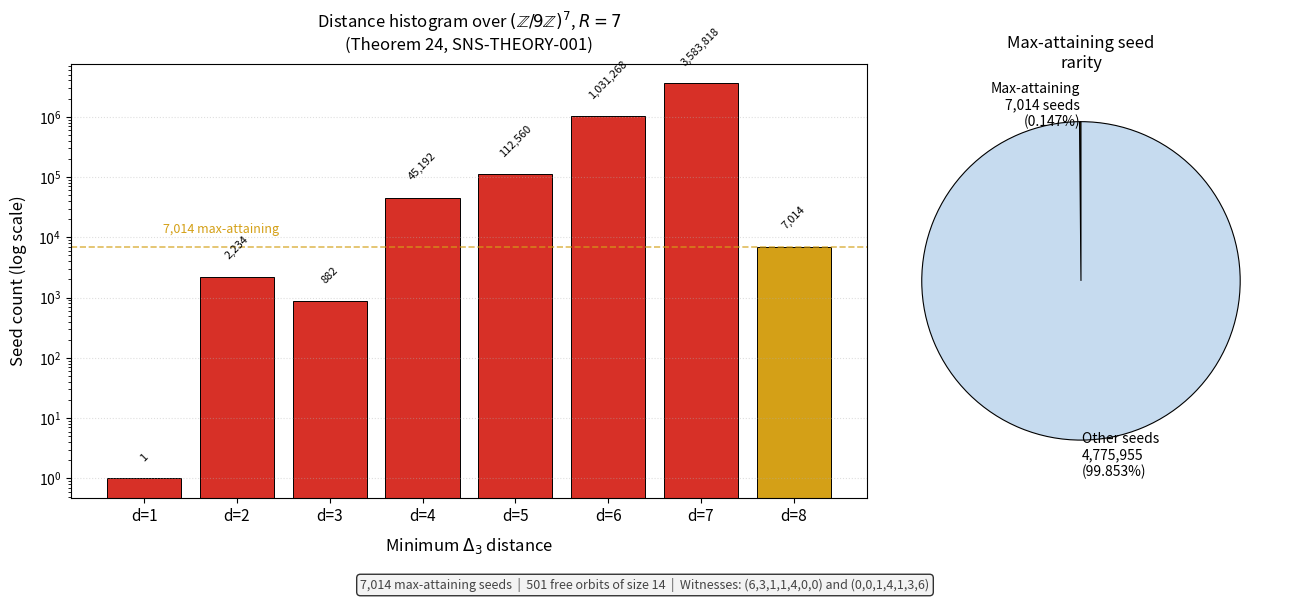

Here is the Python script that generated this plot:
"""
SNS-THEORY-001 Figure 3: Distance Histogram Z/9Z (K=7,R=7) (Theorem 24)
========================================================================
Bar chart of the full seed-space distance distribution from Table 5.
Shows the extreme rarity of max-attaining seeds (7,014 out of 4,782,969).

Output: SNS_FIG3_Z9Z_histogram.png / .pdf

Run on: USLMAX002
Requires: matplotlib, numpy
Author: Ahmed M. Mansour, Steward and Sync LLC
Document: SNS-THEORY-001, Table 5, Theorem 24
"""

import numpy as np
import matplotlib
matplotlib.use('Agg')
import matplotlib.pyplot as plt
from pathlib import Path

# Data from SNS-THEORY-001 Table 5
distances = [1,       2,      3,    4,      5,       6,         7,         8    ]
counts    = [1,    2234,    882, 45192, 112560, 1031268,   3583818,      7014 ]
total     = 4_782_969

colors = ['#d73027'] * 7 + ['#d4a017']  # last bar gold for max-attaining

fig, (ax1, ax2) = plt.subplots(1, 2, figsize=(13, 6),
                                gridspec_kw={'width_ratios': [2, 1]})

# --- Left: log scale bar chart ---
bars = ax1.bar(distances, counts, color=colors, edgecolor='black', linewidth=0.7)
ax1.set_yscale('log')
ax1.set_xticks(distances)
ax1.set_xticklabels([f'd={d}' for d in distances], fontsize=11)
ax1.set_xlabel(r'Minimum $\Delta_3$ distance', fontsize=12, labelpad=8)
ax1.set_ylabel('Seed count (log scale)', fontsize=12, labelpad=8)
ax1.set_title(
    r'Distance histogram over $(\mathbb{Z}/9\mathbb{Z})^7$, $R=7$'
    '\n(Theorem 24, SNS-THEORY-001)',
    fontsize=12, pad=10
)

# Annotate each bar
for d, c in zip(distances, counts):
    ax1.text(d, c * 1.8, f'{c:,}', ha='center', va='bottom',
             fontsize=8, rotation=45)

ax1.axhline(7014, color='#d4a017', linestyle='--', linewidth=1.2, alpha=0.7)
ax1.text(1.2, 7014 * 1.5, '7,014 max-attaining', fontsize=9,
         color='#d4a017', va='bottom')

ax1.grid(axis='y', linestyle=':', alpha=0.4)

# --- Right: pie chart showing rarity of max-attaining seeds ---
non_max = total - 7014
pie_sizes  = [7014, non_max]
pie_colors = ['#d4a017', '#c6dbef']
pie_labels = [f'Max-attaining\n7,014 seeds\n(0.147%)', f'Other seeds\n4,775,955\n(99.853%)']
ax2.pie(pie_sizes, colors=pie_colors, labels=pie_labels,
        startangle=90, wedgeprops={'edgecolor': 'black', 'linewidth': 0.8},
        textprops={'fontsize': 10})
ax2.set_title('Max-attaining seed\nrarity', fontsize=12, pad=10)

# Add 501 orbits annotation
fig.text(0.5, 0.01,
         '7,014 max-attaining seeds  |  501 free orbits of size 14  |  '
         'Witnesses: (6,3,1,1,4,0,0) and (0,0,1,4,1,3,6)',
         ha='center', fontsize=9, color='#444444',
         bbox=dict(boxstyle='round', facecolor='#f0f0f0', alpha=0.8))

plt.tight_layout(rect=[0, 0.04, 1, 1])
for ext in ['png', 'pdf']:
    path = Path(f'SNS_FIG3_Z9Z_histogram.{ext}')
    plt.savefig(path, dpi=150, bbox_inches='tight')
    print(f'Saved: {path}')

plt.close()
print('Figure 3 complete.')
